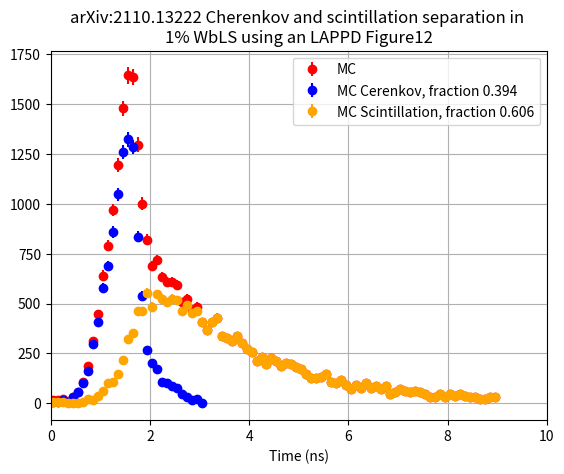

The script that saved this image: (Note: this script raises an exception after producing the figure.)
#!/usr/bin/env python
'''
plot and integrate  time profile distribution from 
Cherenkov and scintillation separation in water-based liquid scintillator using an LAPPD Figure12 arXiv:2110.13222
Left figure 12 corresponding to 1% WbLS

20221230
'''
import numpy

import os

import sys
import math
import matplotlib.pyplot as plt
import numpy

class timeprofile():
    def __init__(self):

        # 1750 counts corresponds to 224 mm
        # I measured depth of each point, so subtract measured values from 224 and multiply by 1750/224 to get number of counts.
        # time bins are 0.1 ns, low edge is (arbitrary) t=0ns
        self.Cmeas = [223, 223, 222, 223, 220, 217, 211, 203, 186, 172,\
                      150, 136, 114, 90, 62.8, 54.7,59.7,117, 155, 190,\
                      198, 202, 210, 211, 213, 214, 218, 220, 222, 221, 224]
        self.Smeas = [223, 223, 223, 224, 224, 224, 223, 221, 222, 219,\
                      216, 211, 210, 205, 196, 183, 179, 165, 165, 153,\
                      162, 154, 157, 159, 157, 158, 165, 161, 166, 165,\
                      172, 177, 172, 169, 181, 182, 184, 181, 185, 189,\
                      191, 197, 194, 199, 195, 197, 200, 198, 199, 201,\
                      202, 205, 208, 208, 207, 205, 210, 211, 209, 212,\
                      215, 212, 214, 211, 214, 213, 215, 213, 218, 217,\
                      215, 216, 217, 216, 217, 218, 220, 220, 218, 220, \
                      218, 219, 218, 219, 220, 220, 221, 221, 220, 220]
        q = 1750./224.
        self.Ccts = [(224-x)*q for x in self.Cmeas]
        self.Scts = [(224-x)*q for x in self.Smeas]
        tmi = 0.1/2.
        dt = 0.1
        self.Ctime = []
        for i in range(len(self.Ccts)):
            self.Ctime.append( tmi + float(i)*dt)
        self.Stime = []
        for i in range(len(self.Scts)):
            self.Stime.append( tmi + float(i)*dt)

        if len(self.Ccts)!=len(self.Ctime): sys.exit('ERROR lengths not equal for Ccts and Ctime')

            
        return

    def main(self,model='Caravaca'):

        # Cerenkov = blue, Scintillation = orange
        Ct,Cc = numpy.array(self.Ctime), numpy.array(self.Ccts)
        St,Sc = numpy.array(self.Stime), numpy.array(self.Scts)
        eCc = numpy.sqrt(Cc)
        eSc = numpy.sqrt(Sc)

        Tc = []
        Tt = []
        for i,t in enumerate(St):
            S = Sc[i]
            C = 0.
            if i<len(Cc) : C = Cc[i]
            Tt.append(t)
            Tc.append(S+C)

        Tt,Tc = numpy.array(Tt),numpy.array(Tc)
        eTc = numpy.sqrt(Tc)

        sumC = numpy.sum(Cc)
        sumS = numpy.sum(Sc)
        sumT = numpy.sum(Tc)
        print('timeprofile.main Sum of counts Cerenkov {:.0f} Scintillation {:.0f} Total {:.0f}'.format(sumC,sumS,sumT))
        print('timeprofile.main Fractions Cerenkov {:.3f} Scintillation {:.3f}'.format(sumC/sumT,sumS/sumT))
        fC = ', fraction {:.3f}'.format(sumC/sumT)
        fS = ', fraction {:.3f}'.format(sumS/sumT)
            
        plt.errorbar(Tt,Tc,fmt='o',yerr=eTc,color='red',label='MC')
        plt.errorbar(Ct,Cc,fmt='o',yerr=eCc,color='blue',label='MC Cerenkov'+fC)
        plt.errorbar(St,Sc,fmt='o',yerr=eSc,color='orange',label='MC Scintillation'+fS)

        plt.title('arXiv:2110.13222 Cherenkov and scintillation separation in \n1% WbLS using an LAPPD Figure12')
        plt.grid()
        plt.xlim(0, 10.)
        plt.xlabel('Time (ns)')
        plt.legend(loc='best')
        png = 'TIMEPROFILE_FIGURES/timeprofile_arXiv2110.13222.png'
        plt.savefig(png)
        print('timeprofile.main Wrote',png)
        plt.show()

        
        return
if __name__ == '__main__' :
    P = timeprofile()
    P.main()
    
